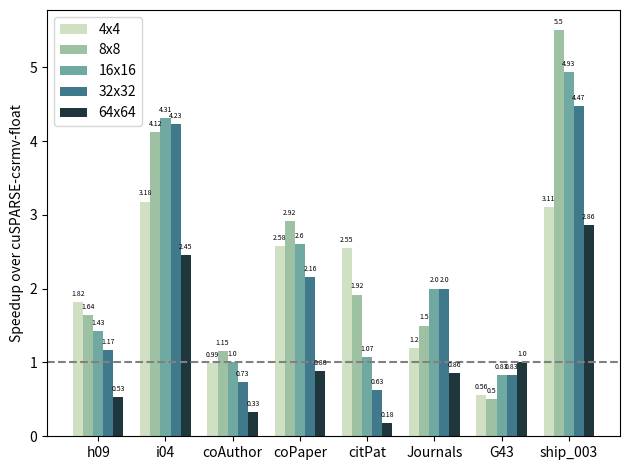

This chart was generated by the following Python code:
import matplotlib
import matplotlib.pyplot as plt
import numpy as np

# scale-free
labels = ['h09', 'i04', 'coAuthor', 'coPaper', 'citPat', 'Journals', 'G43', 'ship_003']
# pascal-baseline
# speedup_4 = [1.06, 3.23, 1.57, 2.22, 1.93, 1.57, 0.62, 2.14]
# speedup_8 = [1.00, 4.15, 1.48, 2.51, 1.54, 1.83, 0.53, 3.14]
# speedup_16 = [0.79, 4.18, 1.15, 2.12, 0.82, 1.83, 0.73, 3.44]
# speedup_32 = [0.76, 4.82, 0.99, 2.13, 0.56, 2.20, 1.00, 4.07]
# speedup_64 = [0.40, 2.97, 0.47, 1.03, 0.20, 2.20, 1.00, 3.01]

# volta-baseline
# speedup_4 = [1.67, 3.56, 1.71, 2.25, 2.67, 1.33, 0.60, 3.16]
# speedup_8 = [1.47, 4.76, 1.35, 2.71, 1.84, 1.60, 0.50, 6.13]
# speedup_16 = [1.15, 4.06, 1.07, 2.30, 0.94, 2.00, 0.60, 4.26]
# speedup_32 = [0.86, 3.42, 0.88, 1.75, 0.49, 2.00, 1.00, 3.77]
# speedup_64 = [0.39, 1.77, 0.34, 0.70, 0.14, 1.60, 0.86, 2.33]

# Turing-baseline
speedup_4 = [1.82, 3.18, 0.99, 2.58, 2.55, 1.20, 0.56, 3.11]
speedup_8 = [1.64, 4.12, 1.15, 2.92, 1.92, 1.50, 0.50, 5.50]
speedup_16 = [1.43, 4.31, 1.00, 2.60, 1.07, 2.00, 0.83, 4.93]
speedup_32 = [1.17, 4.23, 0.73, 2.16, 0.63, 2.00, 0.83, 4.47]
speedup_64 = [0.53, 2.45, 0.33, 0.88, 0.18, 0.86, 1.00, 2.86]

# pascal-new
# speedup_8 = [0.76, 4.31, 1.60, 2.33, 1.59, 1.83, 0.21, 2.56]
# speedup_16 = [0.60, 4.26, 1.26, 1.97, 0.85, 2.20, 0.33, 2.89]
# speedup_32 = [0.57, 4.69, 1.08, 2.03, 0.57, 2.20, 0.62, 3.49]
# speedup_64 = [0.33, 3.07, 0.46, 0.97, 0.20, 2.20, 0.80, 2.42]

x = np.arange(len(labels))  # the label locations
width = 0.15  # the width of the bars

fig, ax = plt.subplots()
rects1 = ax.bar(x-width*2, speedup_4, width, label='4x4', color='#cfe0c3')
rects2 = ax.bar(x-width, speedup_8, width, label='8x8', color='#9ec1a3')
rects3 = ax.bar(x, speedup_16, width, label='16x16', color='#70a9a1')
rects4 = ax.bar(x+width, speedup_32, width, label='32x32', color='#40798c')
rects5 = ax.bar(x+width*2, speedup_64, width, label='64x64', color='#1f363d')

# Add some text for labels, title and custom x-axis tick labels, etc.
ax.set_ylabel('Speedup over cuSPARSE-csrmv-float')
# ax.set_title('Speedup by block size over cuSPARSE')
ax.set_xticks(x)
ax.set_xticklabels(labels)
ax.legend()

## Add line at 1.0 speedup
plt.axhline(y=1, color='gray', linestyle='--')


def autolabel(rects):
    """Attach a text label above each bar in *rects*, displaying its height."""
    for rect in rects:
        height = rect.get_height()
        ax.annotate('{}'.format(height),
                    xy=(rect.get_x() + rect.get_width() / 2, height),
                    xytext=(0, 3),  # 3 points vertical offset
                    textcoords="offset points",
                    ha='center', va='bottom', fontsize=5)


autolabel(rects1)
autolabel(rects2)
autolabel(rects3)
autolabel(rects4)
autolabel(rects5)

fig.tight_layout()

plt.savefig("bmv_scale_free.png")
#plt.show()